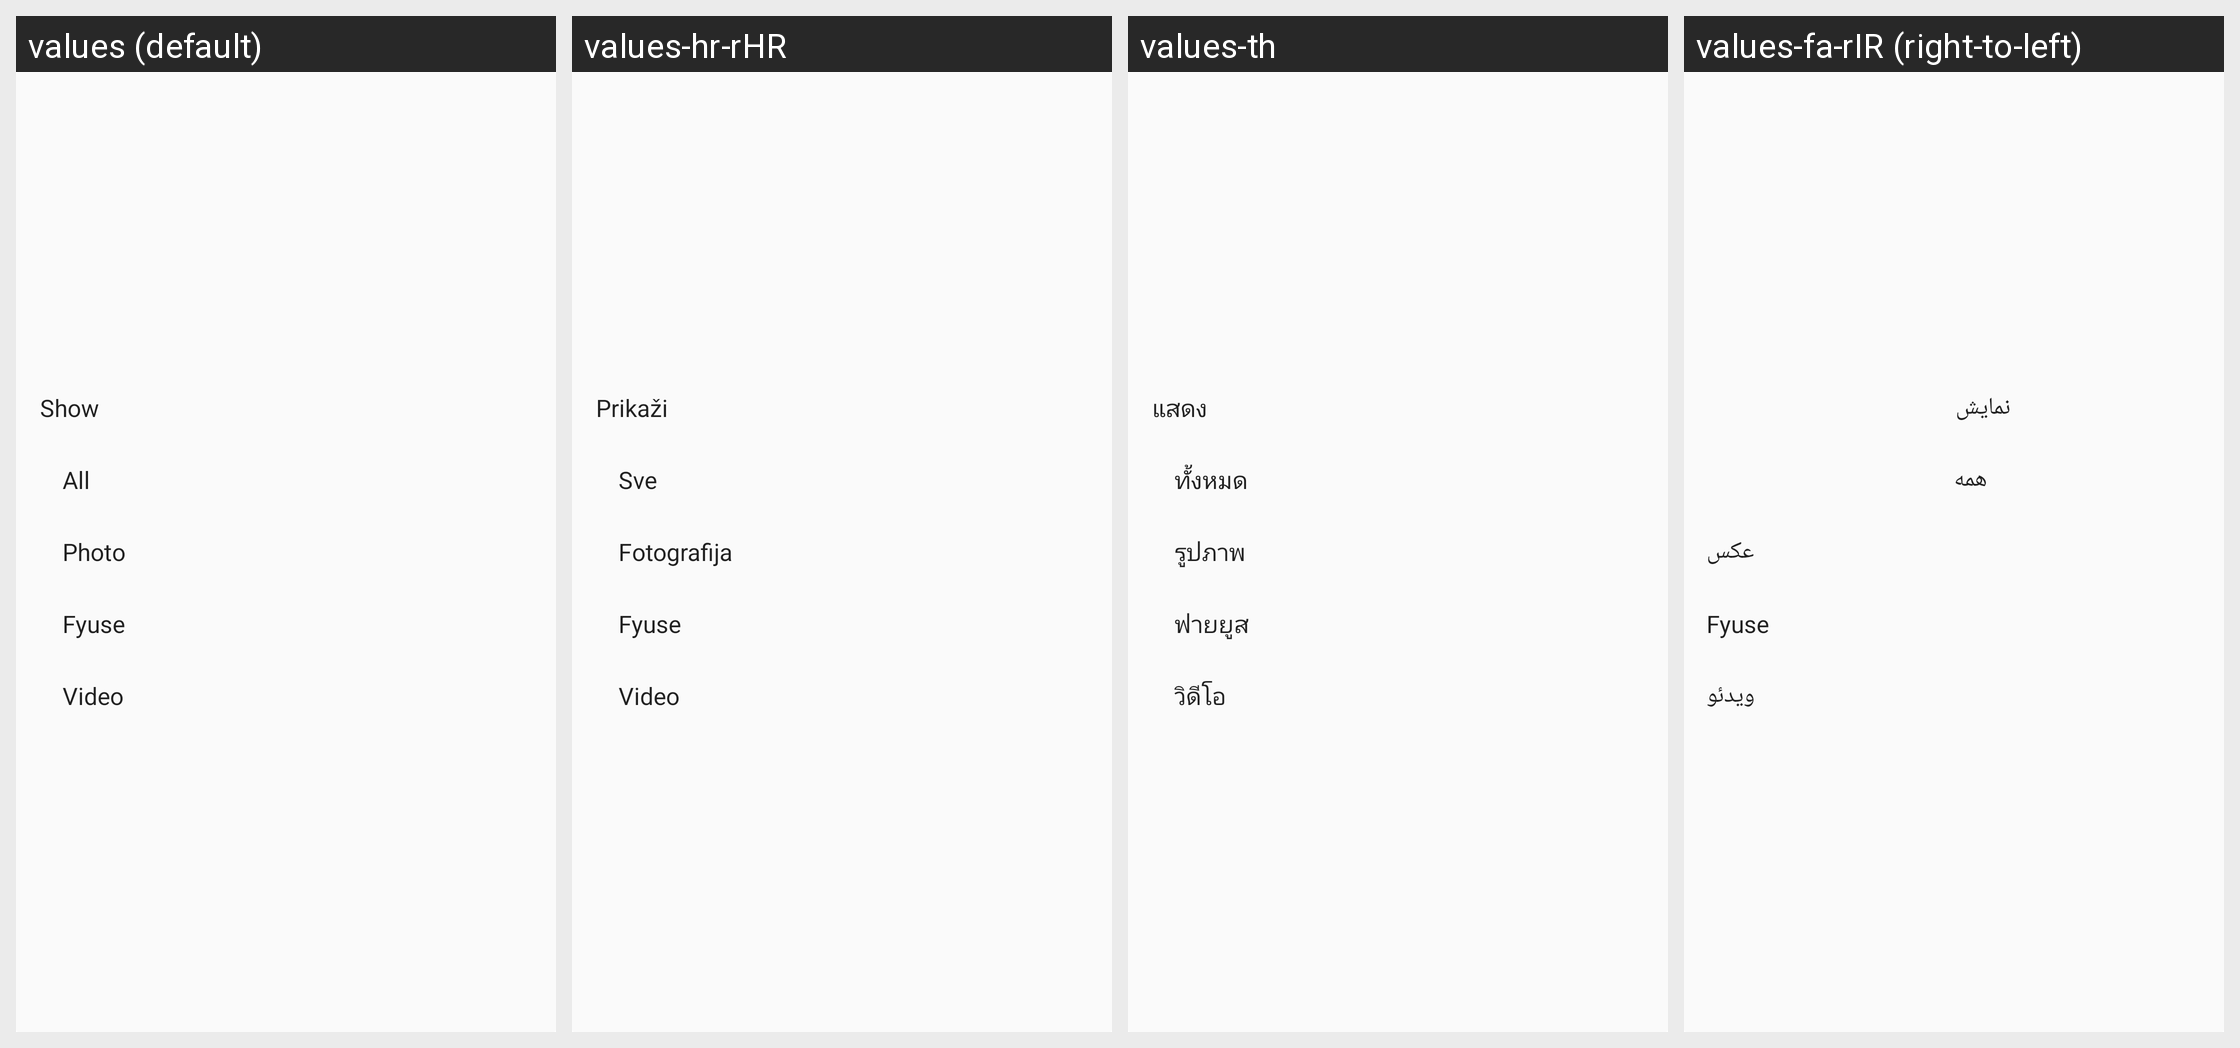

Translations of the strings shown on this Android screen, per locale in the grid:
Android screen res/layout/moments_popup_menu.xml rendered under 4 locales, left to right: values (default), values-hr-rHR, values-th, values-fa-rIR (right-to-left). Device: Nexus 5 (rendered at 1080×1920; each locale shown at half size, 540×960, under a caption strip naming it); theme Theme.MaterialComponents.DayNight.NoActionBar.
Other locales in the repository, not shown: values-af, values-af-rZA, values-am, values-ar, values-ar-rEG, values-ar-rIL, values-az-rAZ, values-bg, values-bg-rBG, values-bn-rBD, values-ca, values-ca-rES, values-cs, values-cs-rCZ, values-da, values-da-rDK, values-de, values-de-rDE, values-el, values-el-rGR, values-en-rAU, values-en-rGB, values-en-rIN, values-en-rNZ, values-en-rUS, values-es, values-es-rES, values-es-rMX, values-es-rUS, values-et-rEE, values-eu, values-eu-rES, values-fa, values-fi, values-fi-rFI, values-fr, values-fr-rCA, values-fr-rFR, values-gl, values-gl-rES, values-hi, values-hi-rIN, values-hr, values-hu, values-hu-rHU, values-hy-rAM, values-id-rID, values-in, values-in-rID, values-it, values-it-rIT, values-iw, values-iw-rIL, values-ja, values-ka-rGE, values-kl-rGL, values-km-rKH, values-ko, values-ko-rKR, values-lo, values-lo-rLA, values-lt, values-lt-rLT, values-lv, values-lv-rLV, values-mk, values-mk-rMK, values-mn-rMN, values-ms, values-ms-rMY, values-my-rMM, values-nb, values-nb-rNO, values-ne-rNP, values-nl, values-nl-rNL, values-pl, values-pl-rPL, values-pt-rBR, values-pt-rPT, values-ro, values-ro-rRO, values-ru, values-ru-rRU, values-si-rLK, values-sk, values-sl, values-sl-rSI, values-sq, values-sq-rAL, values-sr, values-sv, values-sv-rSE, values-sw, values-sw-rTZ, values-th-rTH, values-tl, values-tr, values-tr-rTR, values-uk, values-uk-rUA, values-ur-rPK, values-vi-rVN, values-zh-rCN, values-zh-rHK, values-zh-rTW, values-zu, values-zu-rZA.
Strings drawn on this screen, with the default value and each locale's value (text and hints the layout hard-codes, and strings that could not be matched under every locale, appear in the picture but are not listed):

moments_show
  values: Show
  values-hr-rHR: Prikaži
  values-th: แสดง
  values-fa-rIR: نمايش

actionbar_menu_text_all
  values: All
  values-hr-rHR: Sve
  values-th: ทั้งหมด
  values-fa-rIR: همه

actionbar_menu_text_photo
  values: Photo
  values-hr-rHR: Fotografija
  values-th: รูปภาพ
  values-fa-rIR: عکس

actionbar_menu_text_fyuse
  values: Fyuse
  values-hr-rHR: Fyuse
  values-th: ฟายยูส
  values-fa-rIR: Fyuse

actionbar_menu_text_video
  values: Video
  values-hr-rHR: Video
  values-th: วิดีโอ
  values-fa-rIR: ویدئو
